Run: headless pygame with SDL's dummy video driver; simulated clock (each Clock.tick advances the game by its frame time, no real sleeping); random seed 0; keys injected as events and as key.get_pressed() state; no mouse input.
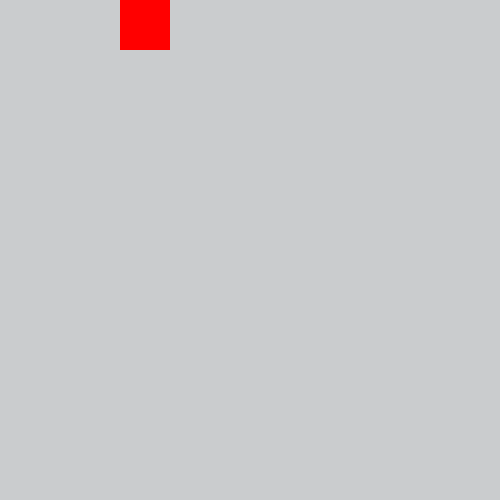
Frame 1 of 4 · flips 1–60 · no input
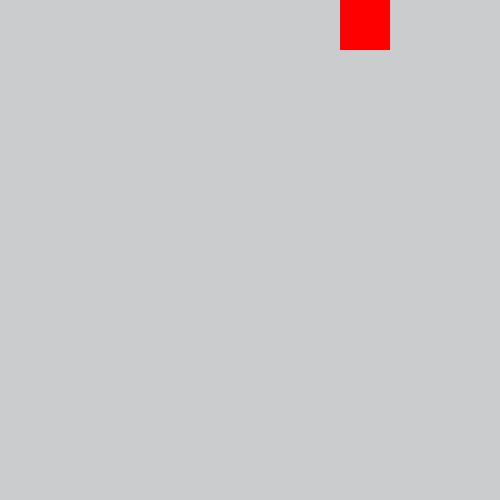
Frame 2 of 4 · flips 61–180 · tapped SPACE, RETURN · held RIGHT (→), D
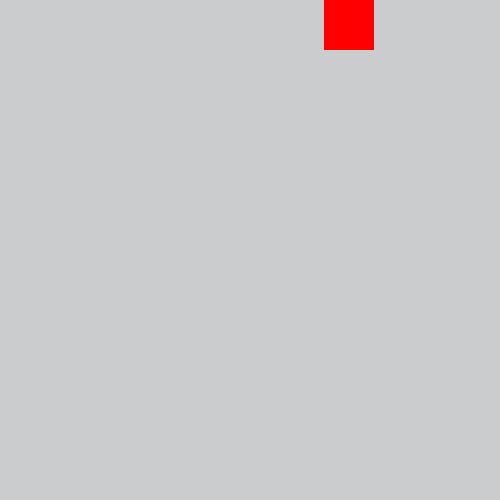
Frame 3 of 4 · flips 181–300 · held DOWN (↓), S
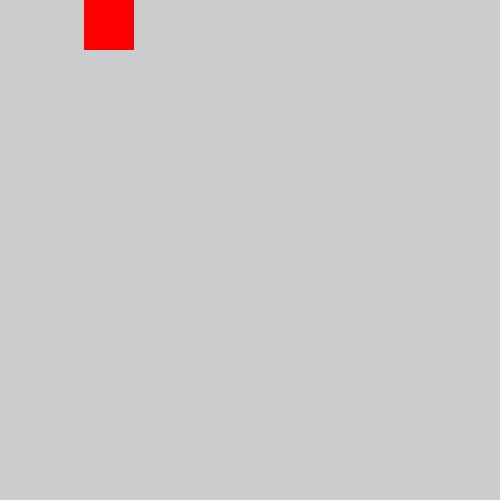
Frame 4 of 4 · flips 301–420 · held LEFT (←), A, UP (↑), W

The pygame program that drew these frames:

import pygame
import sys


WIDTH = 500
HEIGHT = 500
FPS = 60

screen = pygame.display.set_mode((WIDTH, HEIGHT))
clock = pygame.time.Clock()

GRAY = (202, 204, 206)
RED = (255, 0, 0)

pygame.init()

player = pygame.Rect(0, 0, 50, 50)
player_speed = 2

while True:
    screen.fill(GRAY)
    
    for event in pygame.event.get():
        if event.type == pygame.QUIT:
            pygame.quit()
            sys.exit()
        if event.type == pygame.KEYDOWN:
            if event.key == pygame.K_SPACE:
                player.x = 100
            
    player.x += player_speed
    if player.x > 450 or player.x < 0:
        player_speed = -player_speed
            
    pygame.draw.rect(screen, RED, player)
            
    pygame.display.update()
    clock.tick(FPS)
